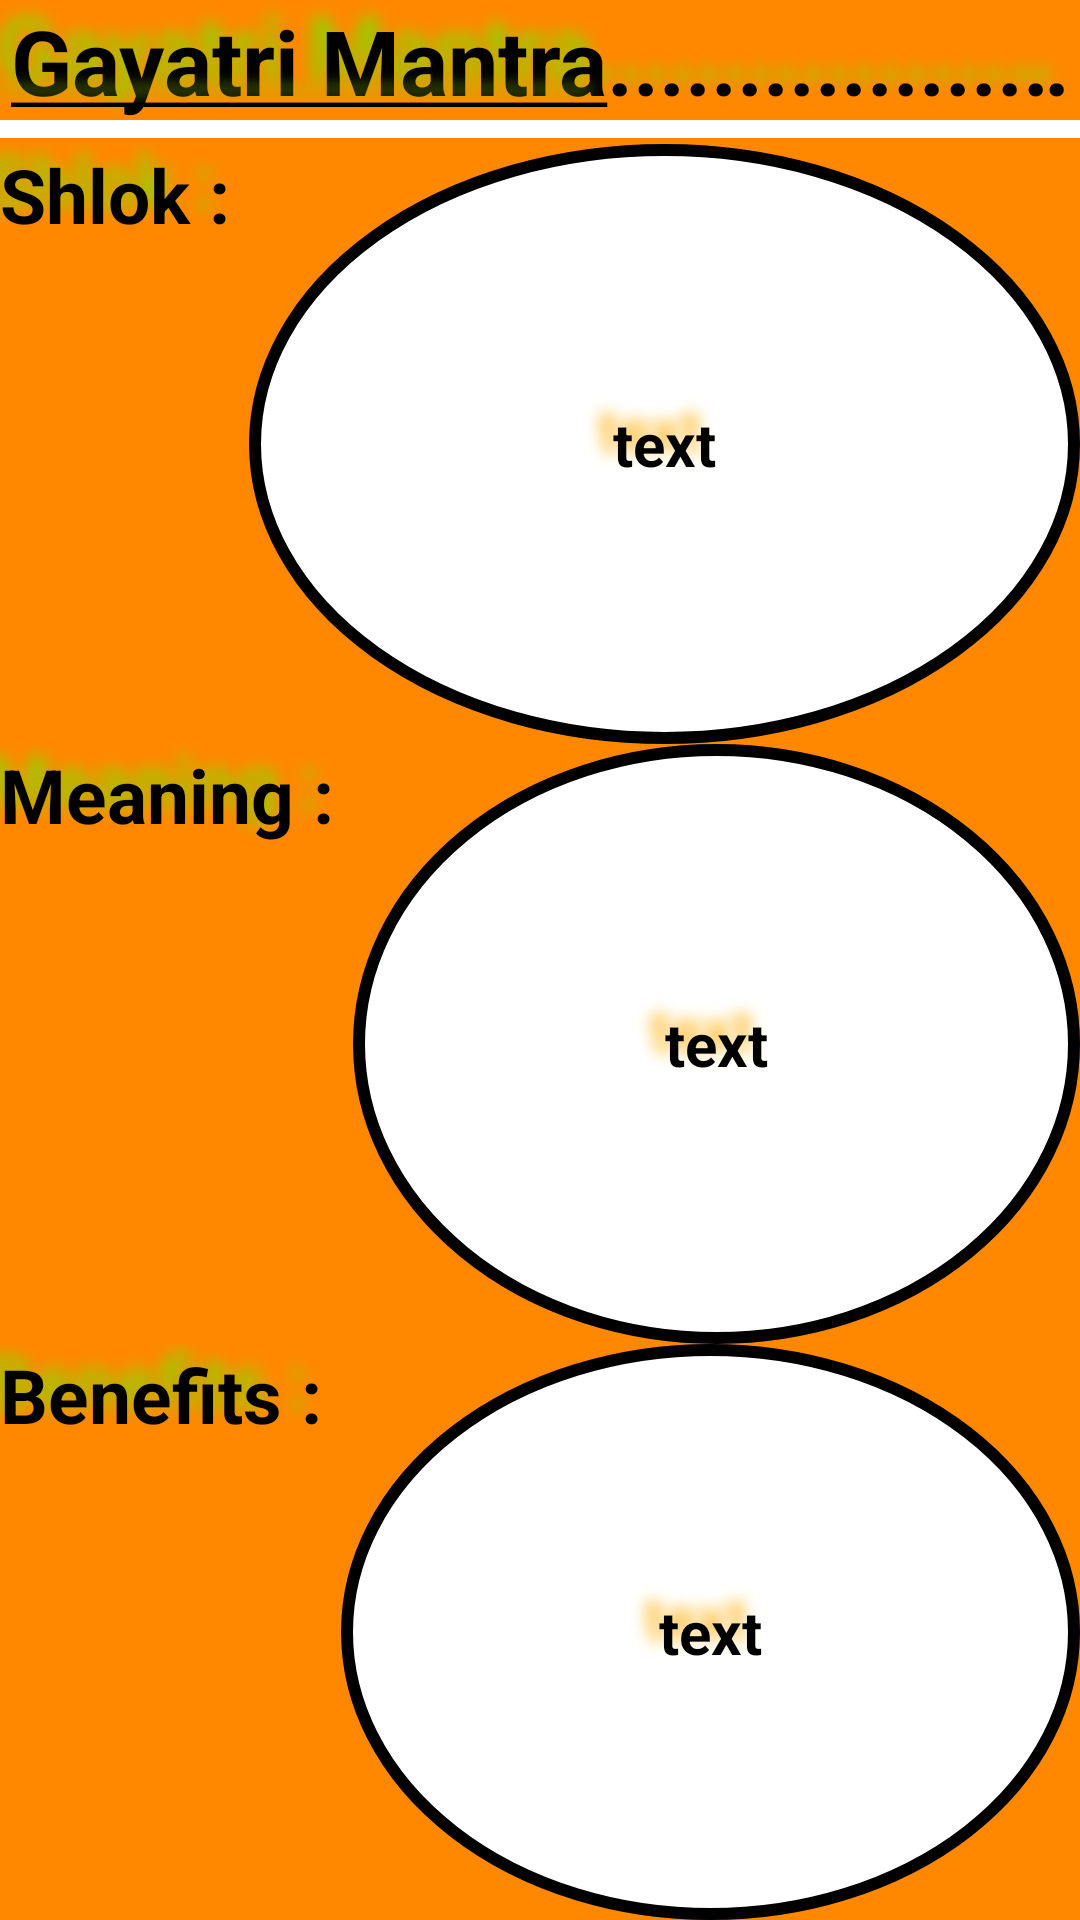

Produce the Android XML layout that renders to this screen, including the resource entries it uses.
<!-- AndroidManifest.xml: application theme Theme.Light -->
<!-- res/layout/activity_gayatri.xml -->
<?xml version="1.0" encoding="utf-8"?>
<RelativeLayout xmlns:android="http://schemas.android.com/apk/res/android"
    xmlns:app="http://schemas.android.com/apk/res-auto"
    xmlns:tools="http://schemas.android.com/tools"
    android:layout_width="match_parent"
    android:layout_height="match_parent"
    android:layout_margin="20dp"
    android:background="@android:color/holo_orange_dark"
    tools:context=".Shlok.GoddessShlok.GayatriMantra.GayatriActivity">

    <TextView
        android:id="@+id/textView2"
        android:layout_width="391dp"
        android:layout_height="61dp"
        android:layout_alignParentStart="true"
        android:layout_alignParentTop="true"
        android:layout_gravity="center"
        android:ellipsize="marquee"
        android:shadowColor="@android:color/holo_green_light"
        android:shadowDx="-15"
        android:shadowDy="-15"
        android:shadowRadius="13"
        android:focusable="true"
        android:focusableInTouchMode="true"
        android:freezesText="true"
        android:marqueeRepeatLimit="marquee_forever"
        android:scrollHorizontally="true"
        android:singleLine="true"
        android:text="@string/gayatri_mantra"
        android:textAlignment="center"
        android:textSize="30dp"
        android:textStyle="bold" />
    <View
        android:layout_width="match_parent"
        android:layout_height="6dp"
        android:background="@android:color/white"
        android:layout_marginTop="40dp"/>
    />
    <LinearLayout
        android:layout_width="382dp"
        android:layout_height="643dp"
        android:layout_marginTop="48dp"
        android:layout_alignParentBottom="true"
        android:layout_centerHorizontal="true"
        android:orientation="vertical">

        <LinearLayout
            android:layout_width="match_parent"
            android:layout_height="wrap_content"
            android:orientation="horizontal">
            <TextView
                android:layout_width="wrap_content"
                android:layout_height="match_parent"
                android:text="Shlok : "
                android:textStyle="bold"
                android:shadowColor="@android:color/holo_green_light"
                android:shadowDx="-15"
                android:shadowDy="-15"
                android:shadowRadius="13"
                android:textSize="25dp"/>
            <TextView
                android:id="@+id/tt"
                android:layout_width="match_parent"
                android:layout_height="wrap_content"
                android:text="text"
                android:shadowColor="@android:color/holo_orange_light"
                android:shadowDx="-15"
                android:shadowDy="-15"
                android:shadowRadius="13"
                android:gravity="center"
                android:textSize="20dp"
                android:textStyle="bold"
                android:background="@drawable/circle"/>
        </LinearLayout>
        <LinearLayout
            android:layout_width="match_parent"
            android:layout_height="wrap_content"
            android:orientation="horizontal">
            <TextView
                android:layout_width="wrap_content"
                android:layout_height="match_parent"
                android:text="Meaning : "
                android:textStyle="bold"
                android:shadowColor="@android:color/holo_green_light"
                android:shadowDx="-15"
                android:shadowDy="-15"
                android:shadowRadius="13"
                android:textSize="25dp"/>
            <TextView
                android:id="@+id/tt2"
                android:layout_width="match_parent"
                android:layout_height="wrap_content"
                android:text="text"
                android:gravity="center"
                android:shadowColor="@android:color/holo_orange_light"
                android:shadowDx="-15"
                android:shadowDy="-15"
                android:shadowRadius="13"
                android:textSize="20dp"
                android:textStyle="bold"
                android:background="@drawable/circle"/>
        </LinearLayout>
        <LinearLayout
            android:layout_width="match_parent"
            android:layout_height="wrap_content"
            android:orientation="horizontal">
            <TextView
                android:layout_width="wrap_content"
                android:layout_height="match_parent"
                android:text="Benefits : "
                android:textStyle="bold"
                android:shadowColor="@android:color/holo_green_light"
                android:shadowDx="-15"
                android:shadowDy="-15"
                android:shadowRadius="13"
                android:textSize="25dp"/>
            <TextView
                android:id="@+id/tt3"
                android:layout_width="match_parent"
                android:layout_height="wrap_content"
                android:text="text"
                android:shadowColor="@android:color/holo_orange_light"
                android:shadowDx="-15"
                android:shadowDy="-15"
                android:shadowRadius="13"
                android:gravity="center"
                android:textSize="20dp"
                android:textStyle="bold"
                android:background="@drawable/circle"/>
        </LinearLayout>
    </LinearLayout>
</RelativeLayout>
<!-- resources referenced by this layout -->
<resources>
  <!-- drawable circle (drawable) -->
  <?xml version="1.0" encoding="utf-8"?>
  <shape xmlns:android="http://schemas.android.com/apk/res/android"
      android:shape="oval">
      <solid android:color="#ffffff"/>
      <size android:width="360dp"
          android:height="200dp"/>
      <stroke android:width="4dp"
          android:color="@android:color/black"/>
  
  </shape>
  <string name="gayatri_mantra" translatable="false"><u>Gayatri Mantra</u>....................<u>Gayatri Mantra</u>.................</string>
</resources>
